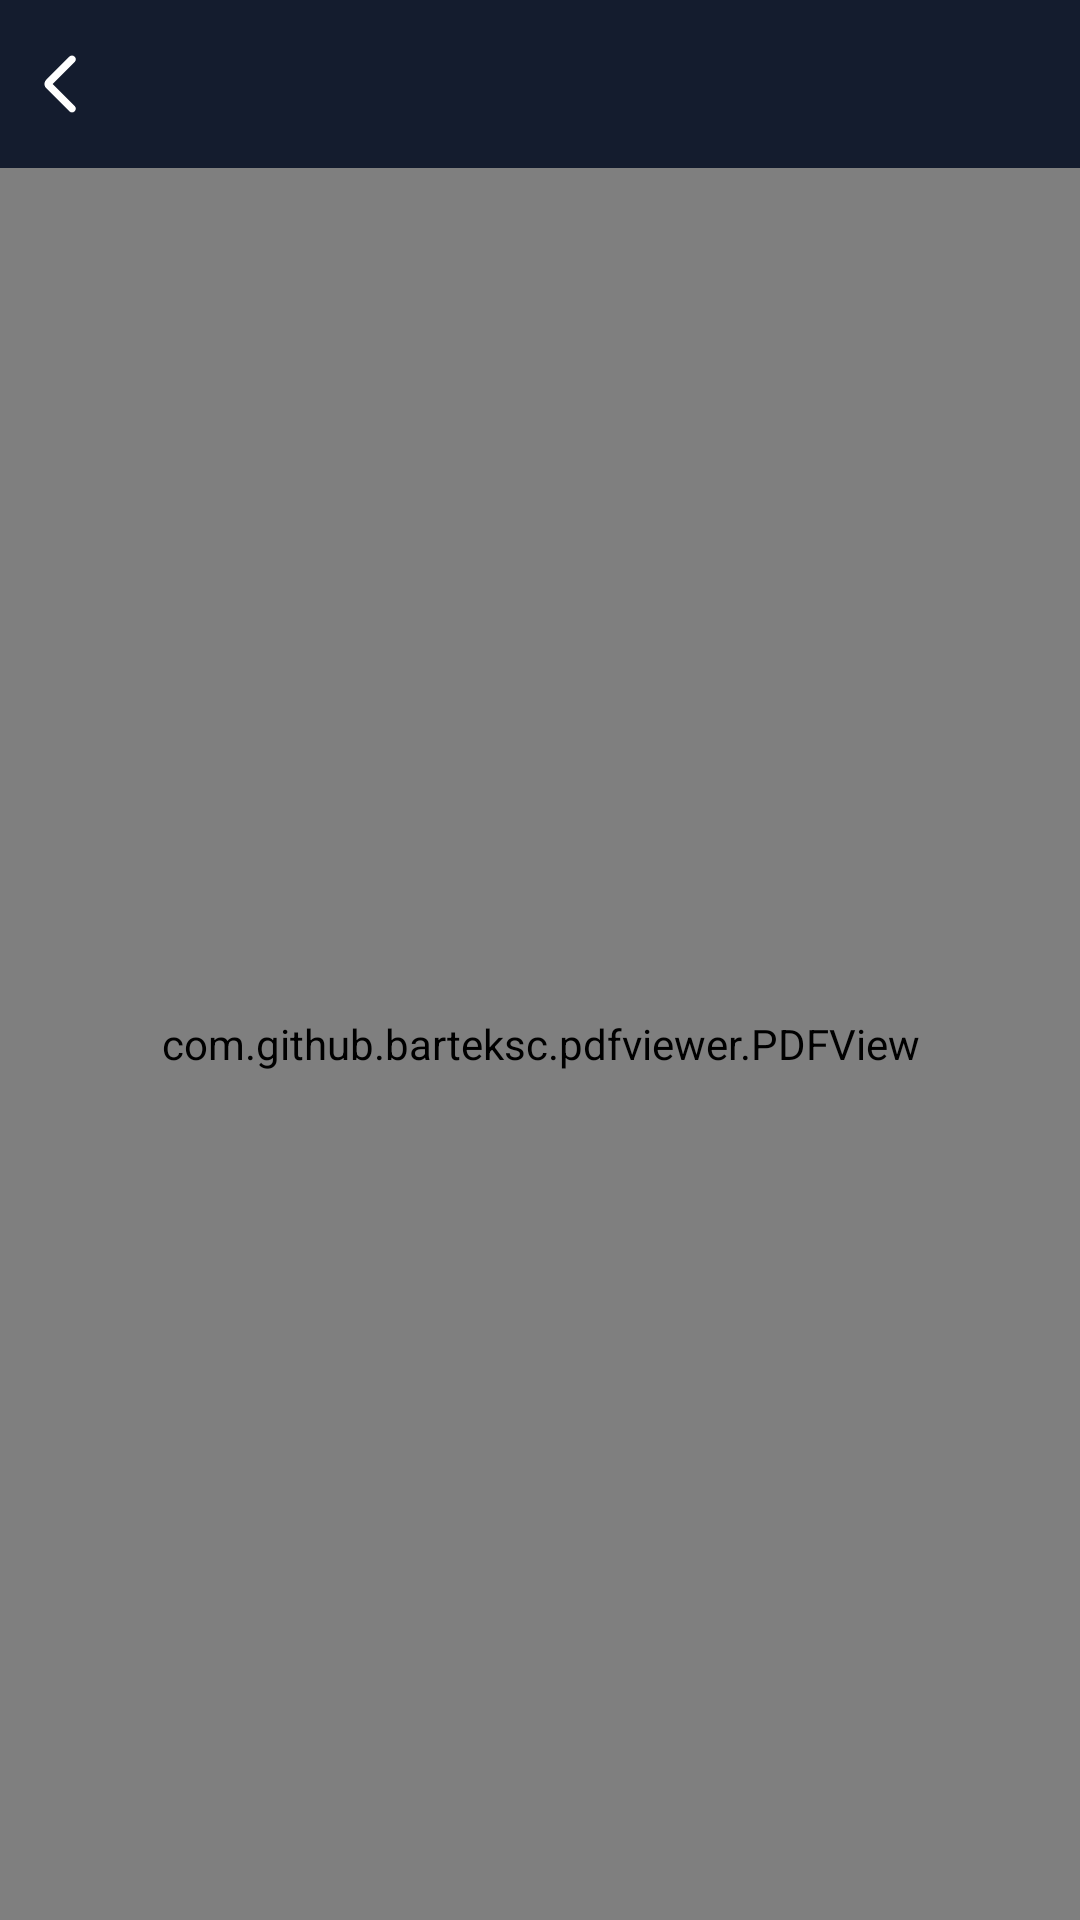

Write the Android layout XML for this screen, with the resource values it uses.
<!-- AndroidManifest.xml: application theme Theme.BookReading -->
<!-- res/layout/screen_book_read.xml -->
<?xml version="1.0" encoding="utf-8"?>
<androidx.constraintlayout.widget.ConstraintLayout xmlns:android="http://schemas.android.com/apk/res/android"
    xmlns:app="http://schemas.android.com/apk/res-auto"
    android:layout_width="match_parent"
    android:layout_height="match_parent">

    <androidx.constraintlayout.widget.ConstraintLayout
        android:id="@+id/appBar"
        android:layout_width="match_parent"
        android:layout_height="56dp"
        android:background="@color/primary"
        android:gravity="center_vertical"
        app:layout_constraintLeft_toLeftOf="parent"
        app:layout_constraintRight_toRightOf="parent"
        app:layout_constraintTop_toTopOf="parent">

        <androidx.appcompat.widget.AppCompatImageView
            android:id="@+id/btnBack"
            android:layout_width="wrap_content"
            android:layout_height="wrap_content"
            android:padding="8dp"
            android:src="@drawable/ic_back"
            app:layout_constraintBottom_toBottomOf="parent"
            app:layout_constraintLeft_toLeftOf="parent"
            app:layout_constraintTop_toTopOf="parent" />
    </androidx.constraintlayout.widget.ConstraintLayout>

    <com.github.barteksc.pdfviewer.PDFView
        android:id="@+id/pdfView"
        android:layout_width="match_parent"
        android:layout_height="0dp"
        android:background="@color/primary"
        app:layout_constraintBottom_toBottomOf="parent"
        app:layout_constraintLeft_toLeftOf="parent"
        app:layout_constraintRight_toRightOf="parent"
        app:layout_constraintTop_toBottomOf="@id/appBar"
        app:layout_constraintVertical_weight="1" />

</androidx.constraintlayout.widget.ConstraintLayout>
<!-- resources referenced by this layout -->
<resources>
  <color name="primary">#141C2E</color>
  <!-- drawable ic_back (drawable) -->
  <vector xmlns:android="http://schemas.android.com/apk/res/android"
      android:width="24dp"
      android:height="24dp"
      android:tint="#FFFFFF"
      android:viewportWidth="960"
      android:viewportHeight="960">
      <path
          android:fillColor="@android:color/white"
          android:pathData="M382,480L676,774Q691,789 690.5,809Q690,829 675,844Q660,859 640,859Q620,859 605,844L297,537Q285,525 279,510Q273,495 273,480Q273,465 279,450Q285,435 297,423L605,115Q620,100 640.5,100.5Q661,101 676,116Q691,131 691,151Q691,171 676,186L382,480Z" />
  </vector>
  <style name="Theme.BookReading" parent="Base.Theme.BookReading" />
  <style name="Base.Theme.BookReading" parent="Theme.Material3.Light.NoActionBar">
          
          
          <item name="colorSecondaryContainer">@color/onPrimary</item>
          <item name="colorOnSecondaryContainer">@color/primary</item>
          <item name="colorOnSurfaceVariant">@color/onPrimary</item>
  
          <item name="android:statusBarColor">@color/primary</item>
      </style>
  <color name="onPrimary">#27375A</color>
</resources>
